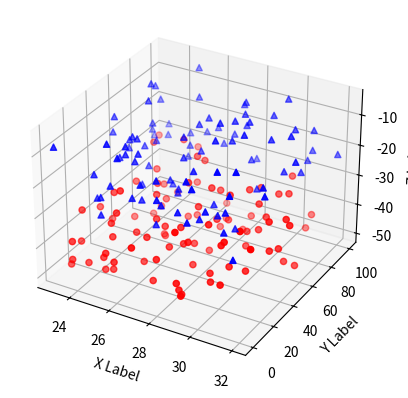

Here is the Python script that generated this plot:
from mpl_toolkits.mplot3d import Axes3D
import matplotlib.pyplot as plt
import numpy as np


def randrange(n, vmin, vmax):
    '''
    Helper function to make an array of random numbers having shape (n, )
    with each number distributed Uniform(vmin, vmax).
    '''
    return (vmax - vmin) * np.random.rand(n) + vmin


fig = plt.figure()
ax = fig.add_subplot(111, projection='3d')

n = 100

# For each set of style and range settings, plot n random points in the box
# defined by x in [23, 32], y in [0, 100], z in [zlow, zhigh].
for c, m, zlow, zhigh in [('r', 'o', -50, -25), ('b', '^', -30, -5)]:
    xs = randrange(n, 23, 32)
    ys = randrange(n, 0, 100)
    zs = randrange(n, zlow, zhigh)
    ax.scatter(xs, ys, zs, c=c, marker=m)

ax.set_xlabel('X Label')
ax.set_ylabel('Y Label')
ax.set_zlabel('Z Label')

plt.show()